Run: headless pygame with SDL's dummy video driver; simulated clock (each Clock.tick advances the game by its frame time, no real sleeping); random seed 0; keys injected as events and as key.get_pressed() state; mouse plan: one left click at the window centre at the start of phase 2, then a move to the lower-right quarter at the start of phase 3.
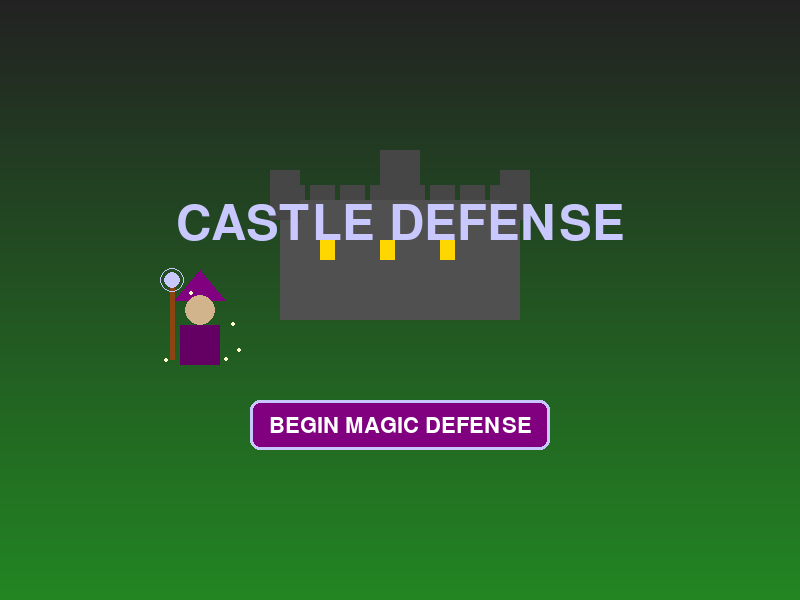
Frame 1 of 4 · flips 1–60 · no input
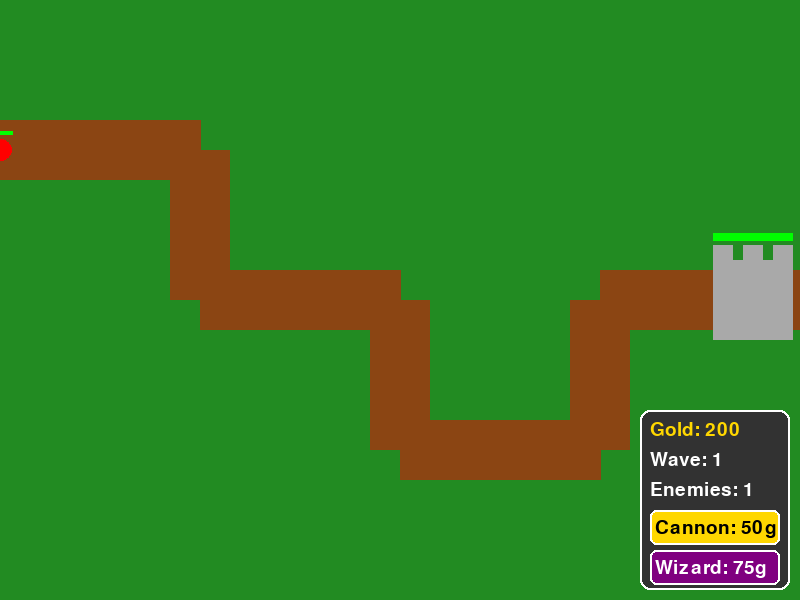
Frame 2 of 4 · flips 61–180 · clicked the window centre · tapped SPACE, RETURN · held RIGHT (→), D
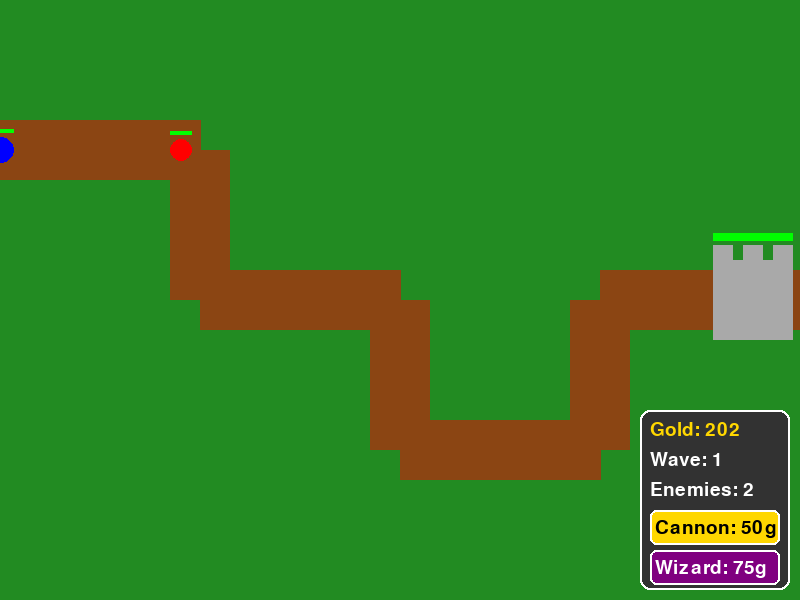
Frame 3 of 4 · flips 181–300 · moved the mouse to the lower-right quarter · held DOWN (↓), S
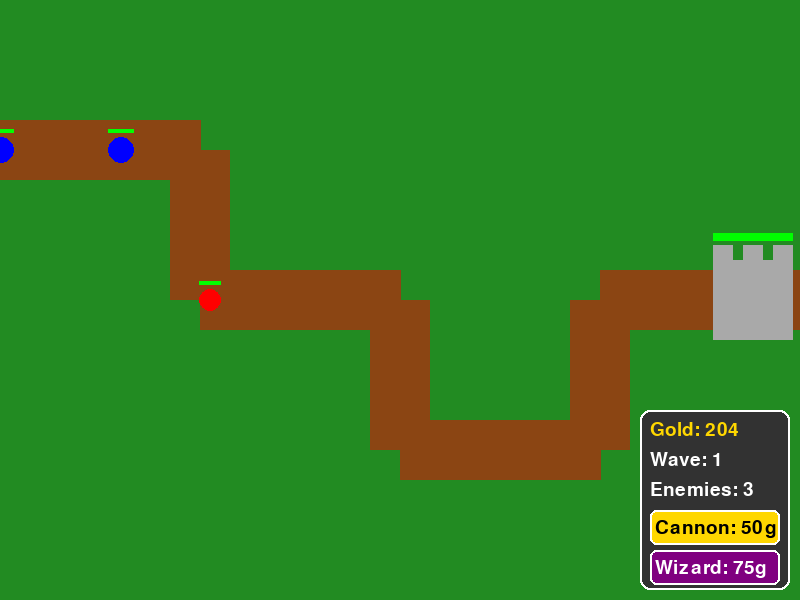
Frame 4 of 4 · flips 301–420 · held LEFT (←), A, UP (↑), W

The pygame program that drew these frames:

import pygame
import sys
import random
import math

# Initialize Pygame
pygame.init()

# Screen dimensions
WIDTH, HEIGHT = 800, 600
screen = pygame.display.set_mode((WIDTH, HEIGHT))
pygame.display.set_caption("Top-Down Castle Defense")

# Colors
GRASS_GREEN = (34, 139, 34)
PATH_BROWN = (139, 69, 19)
STONE_GRAY = (169, 169, 169)
RED = (255, 0, 0)
BLACK = (0, 0, 0)
WHITE = (255, 255, 255)
GOLD = (255, 215, 0)
BLUE = (0, 0, 255)
YELLOW = (255, 255, 0)
PURPLE = (128, 0, 128)
UI_BOX_COLOR = (50, 50, 50, 200)  # Darker and more opaque

# Game states
MAIN_MENU = 0
GAME = 1
GAME_OVER = 2
current_state = MAIN_MENU


# Castle settings
castle_width, castle_height = 80, 80
castle_x = WIDTH - castle_width - 7
castle_y = HEIGHT // 2 - castle_height // 2
castle_health = 100
max_castle_health = 100

# Path settings
path_width = 60
path_points = [
    (0, HEIGHT // 4),
    (WIDTH // 4, HEIGHT // 4),
    (WIDTH // 4, HEIGHT // 2),
    (WIDTH // 2, HEIGHT // 2),
    (WIDTH // 2, HEIGHT * 3 // 4),
    (WIDTH * 3 // 4, HEIGHT * 3 // 4),
    (WIDTH * 3 // 4, HEIGHT // 2),
    (WIDTH, HEIGHT // 2)
]

# Tower settings
cannon_radius = 15
wizard_radius = 15
cannon_cost = 50
wizard_cost = 75
cannon_cooldown_max = 45
wizard_cooldown_max = 90
cannon_range = 180
wizard_range = 200
cannon_damage = 10
wizard_damage = 25

placed_towers = []
selected_tower = None
dragging_tower = False

# Enemy settings
enemies = []
enemy_spawn_timer = 0
enemy_spawn_delay = 120
enemy_speed = 1.5
enemy_types = [
    {"color": RED, "health": 30, "speed": 1.5, "reward": 10, "size": 11},
    {"color": BLUE, "health": 50, "speed": 1.0, "reward": 20, "size": 13},
    {"color": YELLOW, "health": 80, "speed": 0.8, "reward": 30, "size": 15}
]

# Wave tracking
enemies_in_wave = 0
enemies_remaining = 0
enemies_to_spawn = 0

# Projectile settings
projectiles = []
projectile_speed = 5
projectile_radius = 4

# Resources
gold = 200
gold_increase_timer = 0
gold_increase_delay = 180

# Waves
current_wave = 1
wave_timer = 0
wave_duration = 1800
time_between_waves = 450
is_between_waves = False  # Start in wave mode
wave_announcement_timer = 120  # Start with wave 1 announcement
wave_announcement_duration = 120  # 2 seconds at 60 FPS

# Fonts
font = pygame.font.Font(None, 32)
small_font = pygame.font.Font(None, 28)
big_font = pygame.font.Font(None, 72)

def draw_wave_announcement():
    if wave_announcement_timer > 0:
        wave_text = big_font.render(f"WAVE {current_wave}", True, GOLD)
        text_rect = wave_text.get_rect(center=(WIDTH//2, HEIGHT//3))
        
        # Add background rectangle
        pygame.draw.rect(screen, (0, 0, 0, 200), 
                        (text_rect.x - 30, text_rect.y - 15, 
                         text_rect.width + 60, text_rect.height + 30),
                        border_radius=15)
        screen.blit(wave_text, text_rect)

def find_nearest_enemy(x, y):
    nearest_enemy = None
    min_distance = float('inf')
    
    for enemy in enemies:
        distance = math.dist((x, y), (enemy["x"], enemy["y"]))
        if distance < min_distance:
            min_distance = distance
            nearest_enemy = enemy
    
    return nearest_enemy

def draw_castle():
    # Main castle body
    pygame.draw.rect(screen, STONE_GRAY, (castle_x, castle_y, castle_width, castle_height))
    
    # Draw battlements (three little blocks on top)
    battlement_width = castle_width // 4  # Width of each battlement
    battlement_height = 15  # Height of the battlements
    gap_width = (castle_width - 3 * battlement_width) // 2  # Space between battlements
    
    # Calculate positions for three battlements
    for i in range(3):
        battlement_x = castle_x + i * (battlement_width + gap_width)
        pygame.draw.rect(screen, STONE_GRAY, 
                        (battlement_x, castle_y - battlement_height, 
                         battlement_width, battlement_height))
    
    # Health bar
    health_width = castle_width
    health_height = 8
    health_ratio = castle_health / max_castle_health
    pygame.draw.rect(screen, RED, (castle_x, castle_y - 12 - battlement_height, health_width, health_height))
    pygame.draw.rect(screen, (0, 255, 0), (castle_x, castle_y - 12 - battlement_height, 
                         health_width * health_ratio, health_height))
                         
def draw_path():
    for i in range(len(path_points) - 1):
        start = path_points[i]
        end = path_points[i + 1]
        
        if start[1] == end[1]:  # Horizontal
            y = start[1] - path_width // 2
            pygame.draw.rect(screen, PATH_BROWN, 
                           (min(start[0], end[0]), y, 
                           abs(end[0] - start[0]) + 1, path_width))
        else:  # Vertical
            x = start[0] - path_width // 2
            pygame.draw.rect(screen, PATH_BROWN, 
                           (x, min(start[1], end[1]), 
                           path_width, abs(end[1] - start[1])))

def draw_towers():
    for tower in placed_towers:
        color = (100, 100, 100) if tower["cooldown"] > 0 else (BLACK if tower["type"] == "cannon" else PURPLE)
        radius = cannon_radius if tower["type"] == "cannon" else wizard_radius
        pygame.draw.circle(screen, color, (int(tower["x"]), int(tower["y"])), radius)
        
        if tower["cooldown"] <= (cannon_cooldown_max if tower["type"] == "cannon" else wizard_cooldown_max) * 0.8:
            nearest_enemy = find_nearest_enemy(tower["x"], tower["y"])
            if nearest_enemy:
                angle = math.atan2(nearest_enemy["y"] - tower["y"], nearest_enemy["x"] - tower["x"])
                length = radius + 10
                end_x = tower["x"] + length * math.cos(angle)
                end_y = tower["y"] + length * math.sin(angle)
                line_color = BLACK if tower["type"] == "cannon" else YELLOW
                pygame.draw.line(screen, line_color, (tower["x"], tower["y"]), (end_x, end_y), 4)
        
        if selected_tower == tower:
            range = cannon_range if tower["type"] == "cannon" else wizard_range
            pygame.draw.circle(screen, (200, 200, 200, 100), (int(tower["x"]), int(tower["y"])), range, 1)

def draw_enemies():
    for enemy in enemies:
        pygame.draw.circle(screen, enemy["color"], (int(enemy["x"]), int(enemy["y"])), enemy["size"])
        health_width = enemy["size"] * 2
        health_height = 4
        health_ratio = enemy["health"] / enemy["max_health"]
        pygame.draw.rect(screen, RED, (int(enemy["x"] - enemy["size"]), int(enemy["y"] - enemy["size"] - 8), 
                         health_width, health_height))
        pygame.draw.rect(screen, (0, 255, 0), (int(enemy["x"] - enemy["size"]), int(enemy["y"] - enemy["size"] - 8), 
                         health_width * health_ratio, health_height))

def draw_projectiles():
    for projectile in projectiles:
        if projectile["type"] == "cannon":
            pygame.draw.circle(screen, BLACK, (int(projectile["x"]), int(projectile["y"])), projectile_radius)
        else:  # wizard lightning
            pygame.draw.line(screen, YELLOW, 
                            (projectile["start_x"], projectile["start_y"]), 
                            (int(projectile["x"]), int(projectile["y"])), 2)
            # Add lightning branches
            for i in range(2):
                mid_x = (projectile["start_x"] + projectile["x"]) // 2
                mid_y = (projectile["start_y"] + projectile["y"]) // 2
                branch_x = mid_x + random.randint(-8, 8)
                branch_y = mid_y + random.randint(-8, 8)
                pygame.draw.line(screen, YELLOW, (mid_x, mid_y), (branch_x, branch_y), 1)

def spawn_enemy():
    global enemies_in_wave, enemies_remaining
    enemy_type = random.choice(enemy_types)
    enemy = {
        "x": path_points[0][0],
        "y": path_points[0][1],
        "size": enemy_type["size"],
        "speed": enemy_type["speed"],
        "health": enemy_type["health"],
        "max_health": enemy_type["health"],
        "color": enemy_type["color"],
        "reward": enemy_type["reward"],
        "path_index": 0,
        "progress": 0
    }
    enemies.append(enemy)
    enemies_in_wave += 1
    enemies_remaining += 1

def update_enemies():
    global castle_health, gold, enemies_remaining
    for enemy in enemies[:]:
        path_index = enemy["path_index"]
        if path_index >= len(path_points) - 1:
            castle_health -= 10
            enemies.remove(enemy)
            enemies_remaining -= 1
            if castle_health <= 0:
                global current_state
                current_state = GAME_OVER
            continue
        
        start = path_points[path_index]
        end = path_points[path_index + 1]
        enemy["progress"] += enemy["speed"] / math.dist(start, end)
        
        if enemy["progress"] >= 1:
            enemy["path_index"] += 1
            enemy["progress"] = 0
        else:
            enemy["x"] = start[0] + (end[0] - start[0]) * enemy["progress"]
            enemy["y"] = start[1] + (end[1] - start[1]) * enemy["progress"]

def update_towers():
    for tower in placed_towers:
        if tower["cooldown"] > 0:
            tower["cooldown"] -= 1
        else:
            nearest_enemy = find_nearest_enemy(tower["x"], tower["y"])
            range = cannon_range if tower["type"] == "cannon" else wizard_range
            if nearest_enemy and math.dist((tower["x"], tower["y"]), (nearest_enemy["x"], nearest_enemy["y"])) <= range:
                angle = math.atan2(nearest_enemy["y"] - tower["y"], nearest_enemy["x"] - tower["x"])
                projectile = {
                    "x": tower["x"],
                    "y": tower["y"],
                    "dx": projectile_speed * math.cos(angle),
                    "dy": projectile_speed * math.sin(angle),
                    "damage": cannon_damage if tower["type"] == "cannon" else wizard_damage,
                    "type": tower["type"],
                    "start_x": tower["x"],
                    "start_y": tower["y"]
                }
                projectiles.append(projectile)
                tower["cooldown"] = cannon_cooldown_max if tower["type"] == "cannon" else wizard_cooldown_max

def update_projectiles():
    global gold, enemies_remaining
    for projectile in projectiles[:]:
        projectile["x"] += projectile["dx"]
        projectile["y"] += projectile["dy"]
        
        for enemy in enemies[:]:
            distance = math.dist((projectile["x"], projectile["y"]), (enemy["x"], enemy["y"]))
            if distance < enemy["size"] + projectile_radius:
                enemy["health"] -= projectile["damage"]
                if enemy["health"] <= 0:
                    gold += enemy["reward"]
                    enemies.remove(enemy)
                    enemies_remaining -= 1
                projectiles.remove(projectile)
                break
        
        if (projectile["x"] < 0 or projectile["x"] > WIDTH or 
            projectile["y"] < 0 or projectile["y"] > HEIGHT):
            projectiles.remove(projectile)

def draw_ui():
    # UI box background
    ui_box_rect = pygame.Rect(WIDTH - 160, HEIGHT - 190, 150, 180)
    pygame.draw.rect(screen, UI_BOX_COLOR, ui_box_rect, border_radius=10)
    pygame.draw.rect(screen, WHITE, ui_box_rect, 2, border_radius=10)
    
    # Gold and wave info
    gold_text = small_font.render(f"Gold: {gold}", True, GOLD)
    screen.blit(gold_text, (WIDTH - 150, HEIGHT - 180))
    
    wave_text = small_font.render(f"Wave: {current_wave}", True, WHITE)
    screen.blit(wave_text, (WIDTH - 150, HEIGHT - 150))
    
    # Enemies remaining
    enemies_text = small_font.render(f"Enemies: {enemies_remaining}", True, WHITE)
    screen.blit(enemies_text, (WIDTH - 150, HEIGHT - 120))
    
    # Tower buttons
    button_width, button_height = 130, 35
    cannon_button_rect = pygame.Rect(WIDTH - 150, HEIGHT - 90, button_width, button_height)
    wizard_button_rect = pygame.Rect(WIDTH - 150, HEIGHT - 50, button_width, button_height)
    
    # Cannon button
    cannon_color = GOLD if gold >= cannon_cost else (100, 100, 100)
    pygame.draw.rect(screen, cannon_color, cannon_button_rect, border_radius=6)
    pygame.draw.rect(screen, WHITE, cannon_button_rect, 2, border_radius=6)
    cannon_text = small_font.render(f"Cannon: {cannon_cost}g", True, BLACK)
    screen.blit(cannon_text, (cannon_button_rect.x + 5, cannon_button_rect.y + 8))
    
    # Wizard button
    wizard_color = PURPLE if gold >= wizard_cost else (100, 50, 100)
    pygame.draw.rect(screen, wizard_color, wizard_button_rect, border_radius=6)
    pygame.draw.rect(screen, WHITE, wizard_button_rect, 2, border_radius=6)
    wizard_text = small_font.render(f"Wizard: {wizard_cost}g", True, WHITE)
    screen.blit(wizard_text, (wizard_button_rect.x + 5, wizard_button_rect.y + 8))

def draw_main_menu():
    # Gradient background
    for y in range(HEIGHT):
        shade = int(34 + (y / HEIGHT) * 100)
        pygame.draw.line(screen, (34, min(139, shade), 34), (0, y), (WIDTH, y))
    
    # Improved castle design with towers
    castle_menu_x = WIDTH // 2 - 120
    castle_width = 240
    
    # Main castle body
    pygame.draw.rect(screen, (80, 80, 80), (castle_menu_x, HEIGHT//2 - 100, castle_width, 120))
    
    # Central tower
    pygame.draw.rect(screen, (70, 70, 70), (castle_menu_x + castle_width//2 - 20, HEIGHT//2 - 150, 40, 50))
    
    # Side towers
    pygame.draw.rect(screen, (70, 70, 70), (castle_menu_x - 10, HEIGHT//2 - 130, 30, 50))
    pygame.draw.rect(screen, (70, 70, 70), (castle_menu_x + castle_width - 20, HEIGHT//2 - 130, 30, 50))
    
    # Battlements
    battlement_width = 30
    for i in range(castle_width // battlement_width):
        pygame.draw.rect(screen, (70, 70, 70), 
                        (castle_menu_x + i * battlement_width, HEIGHT//2 - 100 - 15, 
                         battlement_width - 5, 15))
    
    # Castle windows
    for i in range(3):
        pygame.draw.rect(screen, GOLD, (castle_menu_x + 40 + i * 60, HEIGHT//2 - 60, 15, 20))
    
    # Wizard character
    # Wizard hat
    pygame.draw.polygon(screen, PURPLE, [
        (WIDTH//4, HEIGHT//2 - 30),
        (WIDTH//4 - 25, HEIGHT//2),
        (WIDTH//4 + 25, HEIGHT//2)
    ])
    # Wizard head
    pygame.draw.circle(screen, (210, 180, 140), (WIDTH//4, HEIGHT//2 + 10), 15)
    # Wizard robe
    pygame.draw.rect(screen, (100, 0, 100), (WIDTH//4 - 20, HEIGHT//2 + 25, 40, 40))
    # Wizard staff (adjusted position)
    staff_top_x = WIDTH//4 - 30
    staff_top_y = HEIGHT//2 - 20  # Higher up
    staff_length = 80
    pygame.draw.rect(screen, (139, 69, 19), 
                    (staff_top_x, staff_top_y, 5, staff_length))
    # Staff orb (now at top of staff)
    pygame.draw.circle(screen, (200, 200, 255), 
                      (staff_top_x + 2, staff_top_y), 8)  # +2 to center on staff
    # Magic glow around orb
    pygame.draw.circle(screen, (200, 200, 255, 100),  # Semi-transparent
                      (staff_top_x + 2, staff_top_y), 12, 1)
    
    # Title with magical effect
    title_text = big_font.render("CASTLE DEFENSE", True, (200, 200, 255))
    screen.blit(title_text, (WIDTH//2 - title_text.get_width()//2, HEIGHT//3))
    
    # Magic sparkles around wizard
    for _ in range(5):
        sparkle_x = random.randint(WIDTH//4 - 50, WIDTH//4 + 50)
        sparkle_y = random.randint(HEIGHT//2 - 20, HEIGHT//2 + 60)
        pygame.draw.circle(screen, (255, 255, 200), (sparkle_x, sparkle_y), 2)
    
    # Start button
    button_rect = pygame.Rect(WIDTH//2 - 150, HEIGHT*2//3, 300, 50)
    pygame.draw.rect(screen, PURPLE, button_rect, border_radius=10)
    pygame.draw.rect(screen, (200, 200, 255), button_rect, 3, border_radius=10)
    
    start_text = font.render("BEGIN MAGIC DEFENSE", True, WHITE)
    screen.blit(start_text, (WIDTH//2 - start_text.get_width()//2, HEIGHT*2//3 + 15))
    

def draw_game_over():
    screen.fill(GRASS_GREEN)
    title_text = big_font.render("Game Over", True, RED)
    screen.blit(title_text, (WIDTH//2 - title_text.get_width()//2, HEIGHT//3))
    
    score_text = font.render(f"Wave: {current_wave}", True, BLACK)
    screen.blit(score_text, (WIDTH//2 - score_text.get_width()//2, HEIGHT//2))
    
    restart_text = font.render("Click to restart", True, BLACK)
    screen.blit(restart_text, (WIDTH//2 - restart_text.get_width()//2, HEIGHT*2//3))

def is_valid_tower_position(x, y):
    # Check path collision
    for i in range(len(path_points) - 1):
        start = path_points[i]
        end = path_points[i + 1]
        
        if start[0] == end[0]:  # Vertical
            seg_left = start[0] - path_width//2 - cannon_radius
            seg_right = start[0] + path_width//2 + cannon_radius
            seg_top = min(start[1], end[1]) - cannon_radius
            seg_bottom = max(start[1], end[1]) + cannon_radius
            if seg_left <= x <= seg_right and seg_top <= y <= seg_bottom:
                return False
        else:  # Horizontal
            seg_left = min(start[0], end[0]) - cannon_radius
            seg_right = max(start[0], end[0]) + cannon_radius
            seg_top = start[1] - path_width//2 - cannon_radius
            seg_bottom = start[1] + path_width//2 + cannon_radius
            if seg_left <= x <= seg_right and seg_top <= y <= seg_bottom:
                return False
    
    # Check castle collision
    if (castle_x - cannon_radius <= x <= castle_x + castle_width + cannon_radius and
        castle_y - cannon_radius <= y <= castle_y + castle_height + cannon_radius):
        return False
    
    # Check other towers
    for tower in placed_towers:
        if tower == selected_tower:
            continue
        if math.dist((x, y), (tower["x"], tower["y"])) < cannon_radius * 2:
            return False
    
    # Check screen bounds
    if (x < cannon_radius or x > WIDTH - cannon_radius or
        y < cannon_radius or y > HEIGHT - cannon_radius):
        return False
    
    return True

def reset_game():
    global castle_health, gold, current_wave, wave_timer, is_between_waves
    global enemies, projectiles, placed_towers, selected_tower, dragging_tower
    global wave_announcement_timer, enemies_in_wave, enemies_remaining
    
    castle_health = max_castle_health
    gold = 200
    current_wave = 1
    wave_timer = 0
    is_between_waves = False  # Start immediately in wave mode
    wave_announcement_timer = wave_announcement_duration
    enemies = []
    projectiles = []
    placed_towers = []
    selected_tower = None
    dragging_tower = False
    enemies_in_wave = 0
    enemies_remaining = 0

# Main game loop
clock = pygame.time.Clock()
running = True

while running:
    # Event handling
    for event in pygame.event.get():
        if event.type == pygame.QUIT:
            running = False
        elif event.type == pygame.MOUSEBUTTONDOWN:
            if current_state == MAIN_MENU:
                current_state = GAME
                reset_game()
            elif current_state == GAME_OVER:
                current_state = GAME
                reset_game()
            elif current_state == GAME:
                mouse_x, mouse_y = pygame.mouse.get_pos()
                
                # Check tower buttons
                button_width, button_height = 130, 35
                cannon_button_rect = pygame.Rect(WIDTH - 150, HEIGHT - 90, button_width, button_height)
                wizard_button_rect = pygame.Rect(WIDTH - 150, HEIGHT - 50, button_width, button_height)
                
                if cannon_button_rect.collidepoint(mouse_x, mouse_y) and gold >= cannon_cost:
                    gold -= cannon_cost
                    new_tower = {
                        "x": mouse_x,
                        "y": mouse_y,
                        "cooldown": 0,
                        "type": "cannon"
                    }
                    placed_towers.append(new_tower)
                    selected_tower = new_tower
                    dragging_tower = True
                
                elif wizard_button_rect.collidepoint(mouse_x, mouse_y) and gold >= wizard_cost:
                    gold -= wizard_cost
                    new_tower = {
                        "x": mouse_x,
                        "y": mouse_y,
                        "cooldown": 0,
                        "type": "wizard"
                    }
                    placed_towers.append(new_tower)
                    selected_tower = new_tower
                    dragging_tower = True
                
                # Check existing towers
                elif not dragging_tower:
                    for tower in placed_towers:
                        radius = cannon_radius if tower["type"] == "cannon" else wizard_radius
                        if math.dist((mouse_x, mouse_y), (tower["x"], tower["y"])) <= radius:
                            selected_tower = tower
                            dragging_tower = True
                            break
        
        elif event.type == pygame.MOUSEBUTTONUP and current_state == GAME:
            if dragging_tower:
                mouse_x, mouse_y = pygame.mouse.get_pos()
                if is_valid_tower_position(mouse_x, mouse_y):
                    selected_tower["x"] = mouse_x
                    selected_tower["y"] = mouse_y
                else:
                    if "original_x" not in selected_tower:  # New tower
                        placed_towers.remove(selected_tower)
                        refund = cannon_cost if selected_tower["type"] == "cannon" else wizard_cost
                        gold += refund
                
                dragging_tower = False
                selected_tower = None
    
    # Game logic
    if current_state == GAME:
        # Handle tower dragging
        if dragging_tower and selected_tower:
            mouse_x, mouse_y = pygame.mouse.get_pos()
            selected_tower["x"] = mouse_x
            selected_tower["y"] = mouse_y
        
        # Update wave announcement timer
        if wave_announcement_timer > 0:
            wave_announcement_timer -= 1
        
        # Wave management
        if is_between_waves:
            # Only start next wave when all enemies are gone
            if len(enemies) == 0:
                wave_timer += 1
                if wave_timer >= time_between_waves:
                    current_wave += 1
                    is_between_waves = False
                    wave_timer = 0
                    wave_announcement_timer = wave_announcement_duration
                    enemy_speed += 0.1
                    enemy_spawn_delay = max(30, enemy_spawn_delay - 5)
                    enemies_in_wave = 0  # Reset for new wave
        else:
            # Spawn enemies during wave (spawn more as waves progress)
            enemy_spawn_timer += 1
            if enemy_spawn_timer >= enemy_spawn_delay:
                spawn_enemy()
                enemy_spawn_timer = 0
                # Increase spawn rate as wave progresses
                if wave_timer > wave_duration // 2:
                    enemy_spawn_delay = max(30, enemy_spawn_delay - 2)
            
            # Check if wave should end (either time expired or all enemies defeated)
            wave_timer += 1
            if wave_timer >= wave_duration or (enemies_in_wave > 0 and enemies_remaining == 0):
                is_between_waves = True
                wave_timer = 0
        
        # Increase gold
        gold_increase_timer += 1
        if gold_increase_timer >= gold_increase_delay:
            gold += 2
            gold_increase_timer = 0
        
        # Update game objects
        update_enemies()
        update_towers()
        update_projectiles()
    
    # Drawing
    screen.fill(GRASS_GREEN)
    
    if current_state == MAIN_MENU:
        draw_main_menu()
    elif current_state == GAME_OVER:
        draw_game_over()
    elif current_state == GAME:
        draw_path()
        draw_castle()
        draw_enemies()
        draw_projectiles()
        draw_towers()
        draw_ui()
        
        # Draw placement preview
        if dragging_tower and selected_tower and "original_x" not in selected_tower:
            mouse_x, mouse_y = pygame.mouse.get_pos()
            color = (0, 255, 0) if is_valid_tower_position(mouse_x, mouse_y) else (255, 0, 0)
            radius = cannon_radius if selected_tower["type"] == "cannon" else wizard_radius
            pygame.draw.circle(screen, color, (mouse_x, mouse_y), radius, 2)
        
        # Draw wave announcement
        draw_wave_announcement()
    
    pygame.display.flip()
    clock.tick(60)

pygame.quit()
sys.exit()
